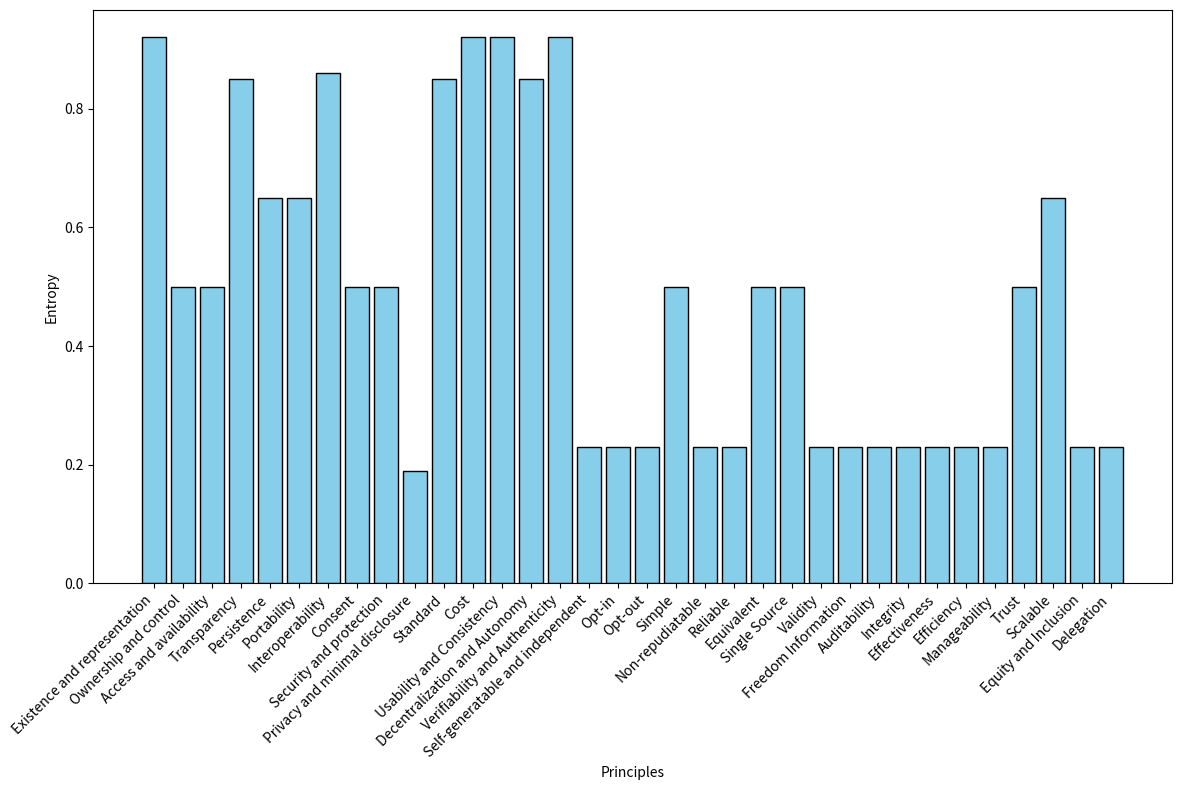

Source code (Python):
import matplotlib.pyplot as plt
import pandas as pd

# Data for the table
data = {
    "Attribute": [
        "Existence and representation", "Ownership and control", "Access and availability", 
        "Transparency", "Persistence", "Portability", "Interoperability", "Consent", 
        "Security and protection", "Privacy and minimal disclosure", "Standard", "Cost", 
        "Usability and Consistency", "Decentralization and Autonomy", "Verifiability and Authenticity", 
        "Self-generatable and independent", "Opt-in", "Opt-out", "Simple", "Non-repudiatable", 
        "Reliable", "Equivalent", "Single Source", "Validity", "Freedom Information", "Auditability", 
        "Integrity", "Effectiveness", "Efficiency", "Manageability", "Trust", "Scalable", 
        "Equity and Inclusion", "Delegation"
    ],
    "Value": [
        0.92, 0.50, 0.50, 0.85, 0.65, 0.65, 0.86, 0.50, 0.50, 0.19, 0.85, 0.92, 0.92, 0.85, 0.92, 
        0.23, 0.23, 0.23, 0.50, 0.23, 0.23, 0.50, 0.50, 0.23, 0.23, 0.23, 0.23, 0.23, 0.23, 0.23, 
        0.50, 0.65, 0.23, 0.23
    ]
}

# Create a DataFrame
df = pd.DataFrame(data)

# Create the bar chart (now vertical with principles on the X-axis)
plt.figure(figsize=(12, 8))  # Set the size of the plot
plt.bar(df["Attribute"], df["Value"], color='skyblue', edgecolor='black')  # Vertical bar chart with black borders

# Add labels and title
plt.ylabel('Entropy')
plt.xlabel('Principles')
plt.title('')

# Rotate X-axis labels to make them readable
plt.xticks(rotation=45, ha="right")

# Adjust the layout for better display
plt.tight_layout()

# Display the plot
plt.show()
